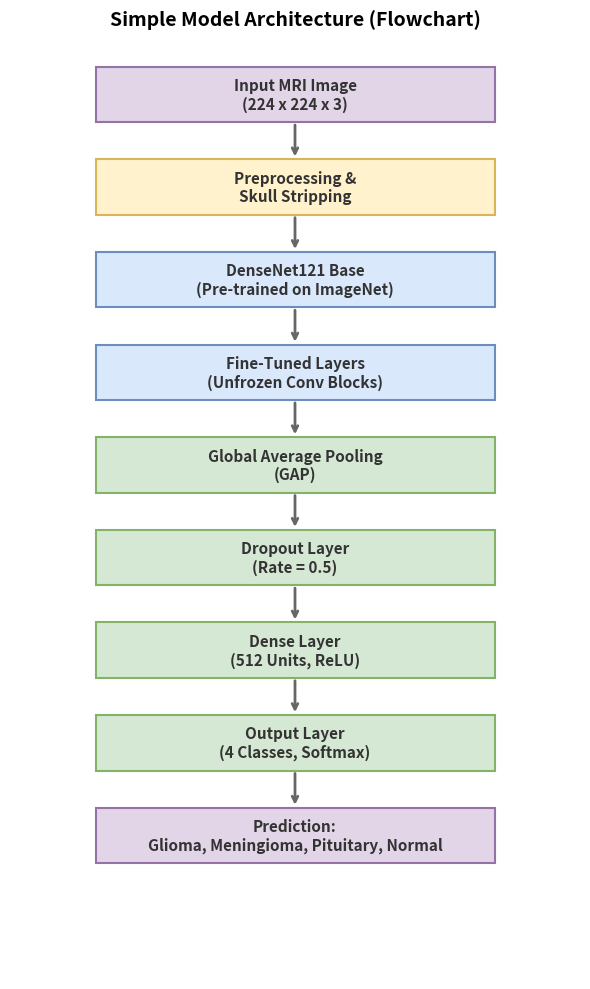

The script that saved this image: (Note: this script raises an exception after producing the figure.)
import matplotlib.pyplot as plt
import matplotlib.patches as patches

def draw_simple_architecture():
    fig, ax = plt.subplots(figsize=(6, 10))
    ax.set_xlim(0, 10)
    ax.set_ylim(0, 20)
    ax.axis('off')

    # Define steps in the architecture
    steps = [
        "Input MRI Image\n(224 x 224 x 3)",
        "Preprocessing &\nSkull Stripping",
        "DenseNet121 Base\n(Pre-trained on ImageNet)",
        "Fine-Tuned Layers\n(Unfrozen Conv Blocks)",
        "Global Average Pooling\n(GAP)",
        "Dropout Layer\n(Rate = 0.5)",
        "Dense Layer\n(512 Units, ReLU)",
        "Output Layer\n(4 Classes, Softmax)",
        "Prediction:\nGlioma, Meningioma, Pituitary, Normal"
    ]

    # Draw boxes
    box_width = 7
    box_height = 1.2
    start_x = 1.5
    start_y = 18.5
    y_step = 2

    for i, step in enumerate(steps):
        # Determine colors (like standard draw.io styles)
        if i == 0 or i == len(steps) - 1:
            facecolor = '#e1d5e7' # Light purple for input/output
            edgecolor = '#9673a6'
        elif i == 1:
            facecolor = '#fff2cc' # Light yellow for preprocessing
            edgecolor = '#d6b656'
        elif i == 2 or i == 3:
            facecolor = '#dae8fc' # Light blue for CNN base
            edgecolor = '#6c8ebf'
        else:
            facecolor = '#d5e8d4' # Light green for classifier head
            edgecolor = '#82b366'

        # Draw Rectangle
        rect = patches.Rectangle((start_x, start_y - i * y_step), box_width, box_height, 
                                 linewidth=1.5, edgecolor=edgecolor, facecolor=facecolor, zorder=2)
        ax.add_patch(rect)

        # Add text
        plt.text(start_x + box_width/2, start_y - i * y_step + box_height/2, step, 
                 horizontalalignment='center', verticalalignment='center', 
                 fontsize=11, fontfamily='sans-serif', fontweight='bold', color='#333333', zorder=3)

    # Draw arrows
    for i in range(len(steps) - 1):
        x_pos = start_x + box_width / 2
        y_top = start_y - i * y_step
        y_bottom = start_y - (i + 1) * y_step + box_height
        
        ax.annotate('', xy=(x_pos, y_bottom), xytext=(x_pos, y_top),
                    arrowprops=dict(arrowstyle="->", color='#666666', lw=2), zorder=1)

    plt.title("Simple Model Architecture (Flowchart)", fontsize=14, fontweight='bold', pad=20)
    plt.tight_layout()
    plt.savefig('figures/simple_architecture_diagram.png', dpi=300, bbox_inches='tight')
    plt.close()

if __name__ == "__main__":
    draw_simple_architecture()
    print("Simple architecture diagram generated successfully.")
